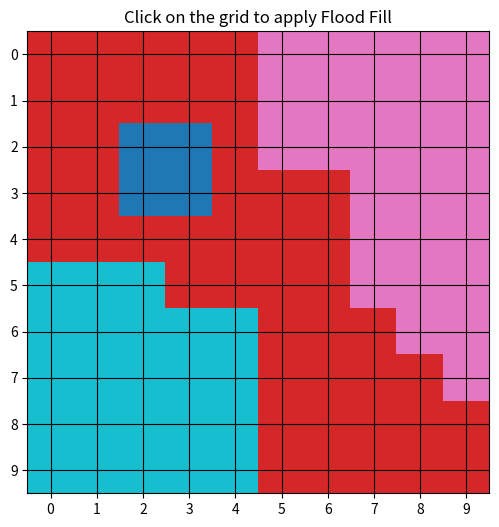

Write Python code to recreate this figure.
#9_a Write a program to fill a circle using Boundary Fill Algorithm. 
import matplotlib.pyplot as plt

# Define a 10x10 grid using lists (no NumPy)
grid = [
    [1, 1, 1, 1, 1, 2, 2, 2, 2, 2],
    [1, 1, 1, 1, 1, 2, 2, 2, 2, 2],
    [1, 1, 0, 0, 1, 2, 2, 2, 2, 2],
    [1, 1, 0, 0, 1, 1, 1, 2, 2, 2],
    [1, 1, 1, 1, 1, 1, 1, 2, 2, 2],
    [3, 3, 3, 1, 1, 1, 1, 2, 2, 2],
    [3, 3, 3, 3, 3, 1, 1, 1, 2, 2],
    [3, 3, 3, 3, 3, 1, 1, 1, 1, 2],
    [3, 3, 3, 3, 3, 1, 1, 1, 1, 1],
    [3, 3, 3, 3, 3, 1, 1, 1, 1, 1],
]

# Get the grid size
rows, cols = len(grid), len(grid[0])

# Recursive Flood Fill function
def flood_fill(x, y, target_color, fill_color):
    # Base case: check boundaries
    if x < 0 or x >= rows or y < 0 or y >= cols:
        return
    # Stop if the color is not the target color or already filled
    if grid[x][y] != target_color or grid[x][y] == fill_color:
        return
    
    # Fill the current cell
    grid[x][y] = fill_color
    
    # Recursively fill neighboring cells (4-way connectivity)
    flood_fill(x + 1, y, target_color, fill_color)
    flood_fill(x - 1, y, target_color, fill_color)
    flood_fill(x, y + 1, target_color, fill_color)
    flood_fill(x, y - 1, target_color, fill_color)

# Function to update plot on mouse click
def on_click(event):
    if event.xdata is None or event.ydata is None:
        return  # Ignore clicks outside the grid
    
    x, y = int(event.ydata), int(event.xdata)  # Convert click coordinates to grid index
    target_color = grid[x][y]  # Get the color of the clicked cell
    fill_color = 9  # Choose a new fill color (should not be in the grid initially)

    # Apply flood fill only if the cell is not already filled
    if target_color != fill_color:
        flood_fill(x, y, target_color, fill_color)
        redraw_grid()

# Function to redraw the grid
def redraw_grid():
    plt.clf()
    plt.imshow(grid, cmap="tab10", origin="upper")
    plt.grid(visible=True, color="black")
    plt.xticks(range(cols))
    plt.yticks(range(rows))
    plt.title("Click on the grid to apply Flood Fill")
    plt.draw()

# Initialize plot
plt.figure(figsize=(6, 6))
redraw_grid()
plt.gcf().canvas.mpl_connect("button_press_event", on_click)
plt.show()
